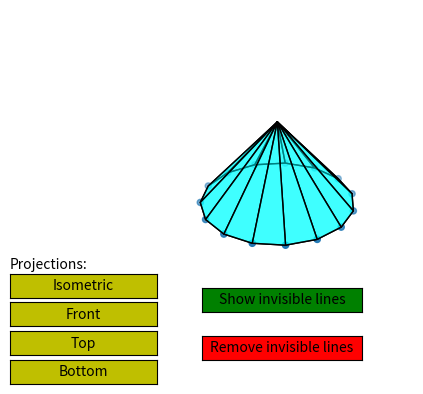

This chart was generated by the following Python code:
import numpy as np
from matplotlib import pyplot as plt
from matplotlib.text import Text
from mpl_toolkits.mplot3d.art3d import Poly3DCollection
from matplotlib.widgets import Button

fig = plt.figure()
fig.subplots_adjust(bottom=0.3)
ax = fig.add_subplot(111, projection='3d')


N = 15  # number of vertices
one_segment = np.pi * 2 / N
rotation = 0
radius = 1
#  vertices of polygon
v = np.array([(np.sin(one_segment * i + rotation) * radius, np.cos(one_segment * i + rotation) * radius, 0)
              for i in range(N)])  # vertices of polygon

top = np.array([0, 0, 0.7])
ax.scatter3D(v[:, 0], v[:, 1], v[:, 2])
ax.set_zlim(0, 1)

# generate list of sides polygons of pyramid
sides = []
for i in range(1, N):
    sides.append([v[i - 1], v[i], top])
sides.append([v[-1], v[0], top])
# add base of pyramid
sides.append(v)

# add sides on plot
ax.add_collection3d(Poly3DCollection(sides, facecolors='cyan', linewidths=1, edgecolors='black', alpha=0.5))


def remove_func(event):
    ax.add_collection3d(Poly3DCollection(sides, facecolors='cyan', linewidths=1, edgecolors='black', alpha=1))
    plt.draw()

remove_button_ax = fig.add_axes([0.4, 0.15, 0.25, 0.05])
remove_button = Button(remove_button_ax, "Remove invisible lines",  color='r')
remove_button.on_clicked(remove_func)


def show_func(event):
    ax.add_collection3d(Poly3DCollection(sides, facecolors='cyan', alpha=0.5, edgecolors='black', linewidths=1))
    plt.draw()


show_button_ax = fig.add_axes([0.4, 0.25, 0.25, 0.05])
show_button = Button(show_button_ax, "Show invisible lines", color='g')
show_button.on_clicked(show_func)


def isometric_func(event):
    ax.view_init(30)
    plt.draw()


isometric_button_ax = fig.add_axes([0.1, 0.28, 0.23, 0.05])
isometric_button = Button(isometric_button_ax, "Isometric", color='y')
isometric_button.on_clicked(isometric_func)


def top_func(event):
    ax.view_init(elev=90)
    plt.draw()


top_button_ax = fig.add_axes([0.1, 0.16, 0.23, 0.05])
top_button = Button(top_button_ax, "Top", color='y')
top_button.on_clicked(top_func)


def front_func(event):
    ax.view_init(elev=0)
    plt.draw()


front_button_ax = fig.add_axes([0.1, 0.22, 0.23, 0.05])
front_button = Button(front_button_ax, "Front", color='y')
front_button.on_clicked(front_func)

def bottom_func(event):
    ax.view_init(elev=-90)
    plt.draw()


bottom_button_ax = fig.add_axes([0.1, 0.1, 0.23, 0.05])
bottom_button = Button(bottom_button_ax, "Bottom", color='y')
bottom_button.on_clicked(bottom_func)

fig.text(0.1, 0.34, "Projections:")

ax.grid(False)
ax.axis(False)
plt.show()
